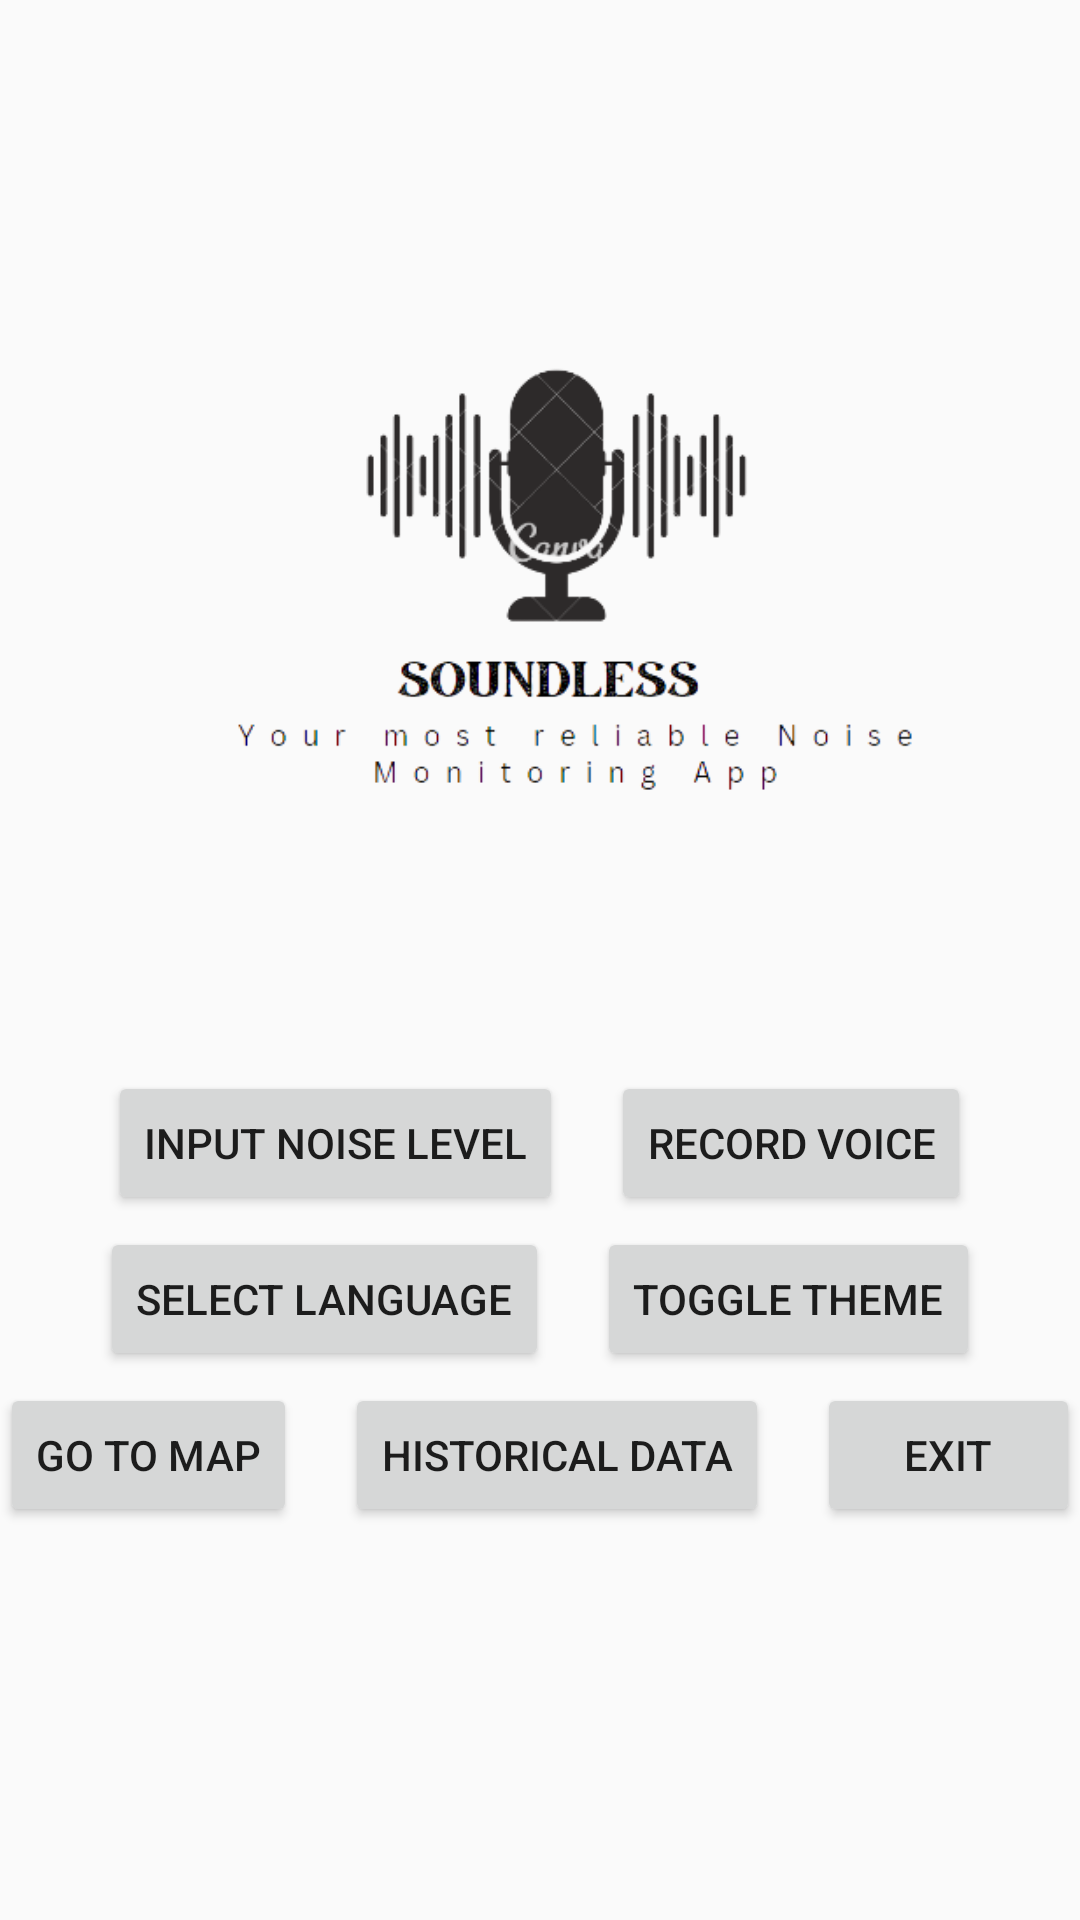

This screen was rendered from an Android layout file. Write that file and the resources it references.
<!-- AndroidManifest.xml: application theme Theme.NoiseApp -->
<!-- res/layout/activity_main.xml -->
<androidx.constraintlayout.widget.ConstraintLayout
    xmlns:android="http://schemas.android.com/apk/res/android"
    xmlns:app="http://schemas.android.com/apk/res-auto"
    xmlns:tools="http://schemas.android.com/tools"
    android:layout_width="match_parent"
    android:layout_height="match_parent"
    tools:context=".MainActivity">

    <ImageView
        android:id="@+id/imageView"
        android:layout_width="264dp"
        android:layout_height="325dp"
        app:srcCompat="@drawable/logo"
        app:layout_constraintTop_toTopOf="parent"
        app:layout_constraintBottom_toTopOf="@id/buttonGroup1"
        app:layout_constraintStart_toStartOf="parent"
        app:layout_constraintEnd_toEndOf="parent"
        app:layout_constraintHorizontal_bias="0.5"
        android:layout_marginTop="16dp"
        android:layout_marginBottom="16dp"
        />

    
    <LinearLayout
        android:id="@+id/buttonGroup1"
        android:layout_width="0dp"
        android:layout_height="wrap_content"
        android:orientation="horizontal"
        android:gravity="center"
        app:layout_constraintTop_toBottomOf="@+id/imageView"
        app:layout_constraintStart_toStartOf="parent"
        app:layout_constraintEnd_toEndOf="parent"
        app:layout_constraintHorizontal_bias="0.5"
        android:layout_marginTop="16dp">

        <Button
            android:id="@+id/buttonToInputNoise"
            android:layout_width="wrap_content"
            android:layout_height="wrap_content"
            android:text="@string/button_input_noise"
            android:layout_marginEnd="16dp" />

        <Button
            android:id="@+id/buttonRecordVoice"
            android:layout_width="wrap_content"
            android:layout_height="wrap_content"
            android:text="@string/button_record_voice" />
    </LinearLayout>

    
    <LinearLayout
        android:id="@+id/buttonGroup2"
        android:layout_width="0dp"
        android:layout_height="wrap_content"
        android:orientation="horizontal"
        android:gravity="center"
        app:layout_constraintTop_toBottomOf="@+id/buttonGroup1"
        app:layout_constraintStart_toStartOf="parent"
        app:layout_constraintEnd_toEndOf="parent"
        app:layout_constraintHorizontal_bias="0.5"
        android:layout_marginTop="4dp">

        <Button
            android:id="@+id/languageSelectionButton"
            android:layout_width="wrap_content"
            android:layout_height="wrap_content"
            android:text="@string/select_language"
            android:layout_marginEnd="16dp" />

        <Button
            android:id="@+id/buttonToggleTheme"
            android:layout_width="wrap_content"
            android:layout_height="wrap_content"
            android:text="@string/toggle_theme" />
    </LinearLayout>

    
    <LinearLayout
        android:id="@+id/buttonGroup3"
        android:layout_width="0dp"
        android:layout_height="wrap_content"
        android:orientation="horizontal"
        android:gravity="center"
        app:layout_constraintTop_toBottomOf="@+id/buttonGroup2"
        app:layout_constraintStart_toStartOf="parent"
        app:layout_constraintEnd_toEndOf="parent"
        app:layout_constraintHorizontal_bias="0.5"
        android:layout_marginTop="4dp">

        <Button
            android:id="@+id/buttonToMap"
            android:layout_width="wrap_content"
            android:layout_height="wrap_content"
            android:text="Go to Map"
            android:layout_marginEnd="16dp" />

        <Button
            android:id="@+id/historicalDataButton"
            android:layout_width="wrap_content"
            android:layout_height="wrap_content"
            android:text="Historical Data"
            android:layout_marginEnd="16dp" />

        <Button
            android:id="@+id/exitButton"
            android:layout_width="wrap_content"
            android:layout_height="wrap_content"
            android:text="Exit" />
    </LinearLayout>


</androidx.constraintlayout.widget.ConstraintLayout>
<!-- resources referenced by this layout -->
<resources>
  <!-- drawable logo: png bitmap (drawable-v24, 33004 bytes) -->
  <string name="button_input_noise">Input Noise Level</string>
  <string name="button_record_voice">Record Voice</string>
  <string name="select_language">Select Language</string>
  <string name="toggle_theme">Toggle Theme</string>
  <style name="Theme.NoiseApp" parent="Theme.AppCompat.Light.DarkActionBar">
          
          <item name="colorPrimary">@color/background_dark</item>
          <item name="colorPrimaryDark">@color/background_dark</item>
          <item name="colorAccent">@color/background_dark</item>
          
      </style>
  <color name="background_dark">#000000</color>
</resources>
